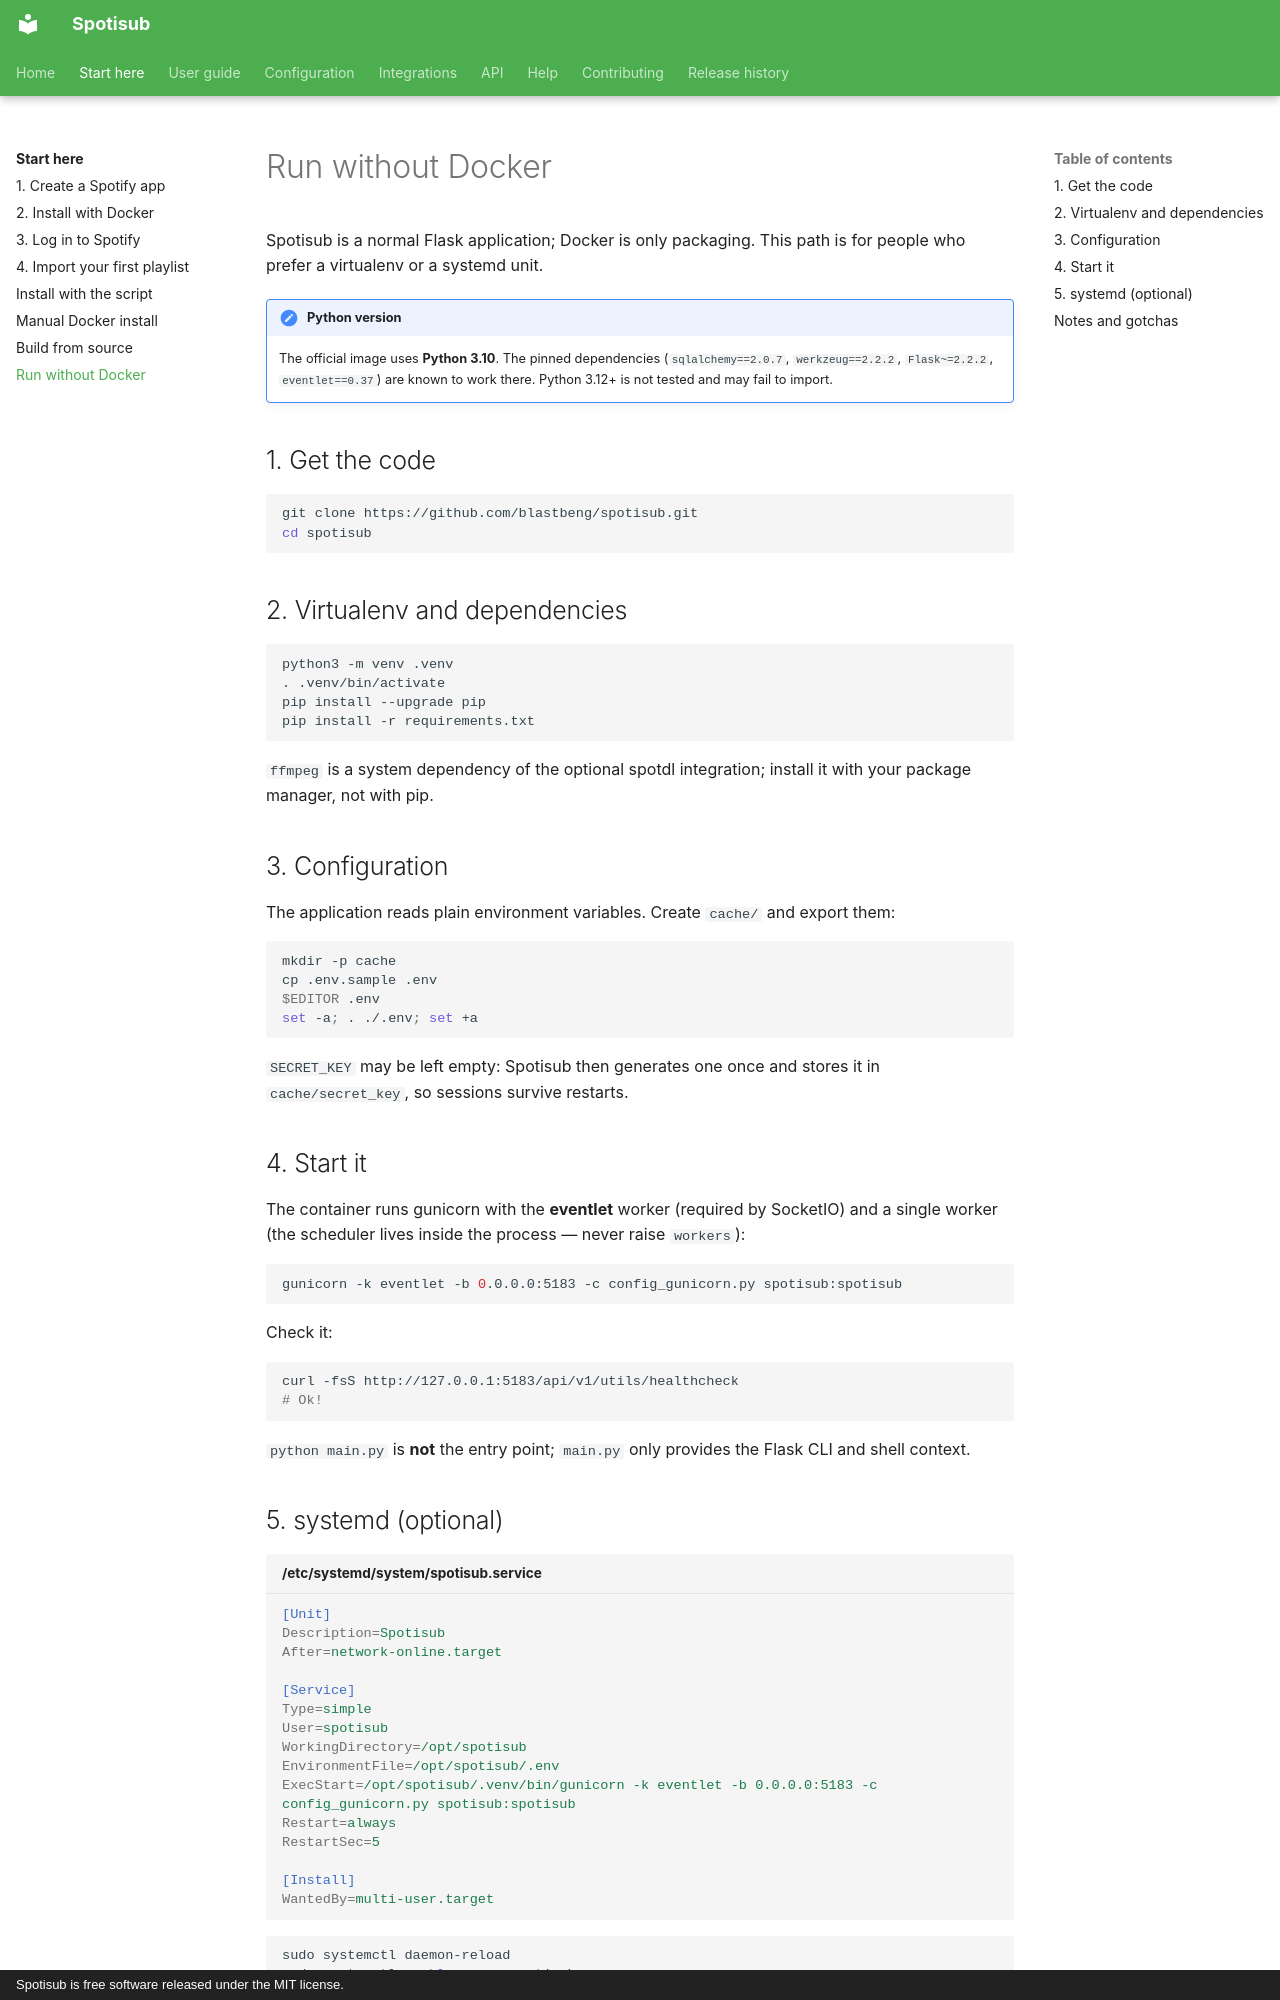

repository: blastbeng/spotisub · page: getting-started/no-docker/index.html · generator: mkdocs · copyright: Spotisub is free software released under the MIT license.

# Run without Docker

Spotisub is a normal Flask application; Docker is only packaging. This path is for
people who prefer a virtualenv or a systemd unit.

!!! note "Python version"

    The official image uses **Python 3.10**. The pinned dependencies
    (`sqlalchemy==2.0.7`, `werkzeug==2.2.2`, `Flask~=2.2.2`, `eventlet==0.37`) are known
    to work there. Python 3.12+ is not tested and may fail to import.

## 1. Get the code

```bash
git clone https://github.com/blastbeng/spotisub.git
cd spotisub
```

## 2. Virtualenv and dependencies

```bash
python3 -m venv .venv
. .venv/bin/activate
pip install --upgrade pip
pip install -r requirements.txt
```

`ffmpeg` is a system dependency of the optional spotdl integration; install it with
your package manager, not with pip.

## 3. Configuration

The application reads plain environment variables. Create `cache/` and export them:

```bash
mkdir -p cache
cp .env.sample .env
$EDITOR .env
set -a; . ./.env; set +a
```

`SECRET_KEY` may be left empty: Spotisub then generates one once and stores it in
`cache/secret_key`, so sessions survive restarts.

## 4. Start it

The container runs gunicorn with the **eventlet** worker (required by SocketIO) and a
single worker (the scheduler lives inside the process — never raise `workers`):

```bash
gunicorn -k eventlet -b 0.0.0.0:5183 -c config_gunicorn.py spotisub:spotisub
```

Check it:

```bash
curl -fsS http://127.0.0.1:5183/api/v1/utils/healthcheck
# Ok!
```

`python main.py` is **not** the entry point; `main.py` only provides the Flask CLI and
shell context.
